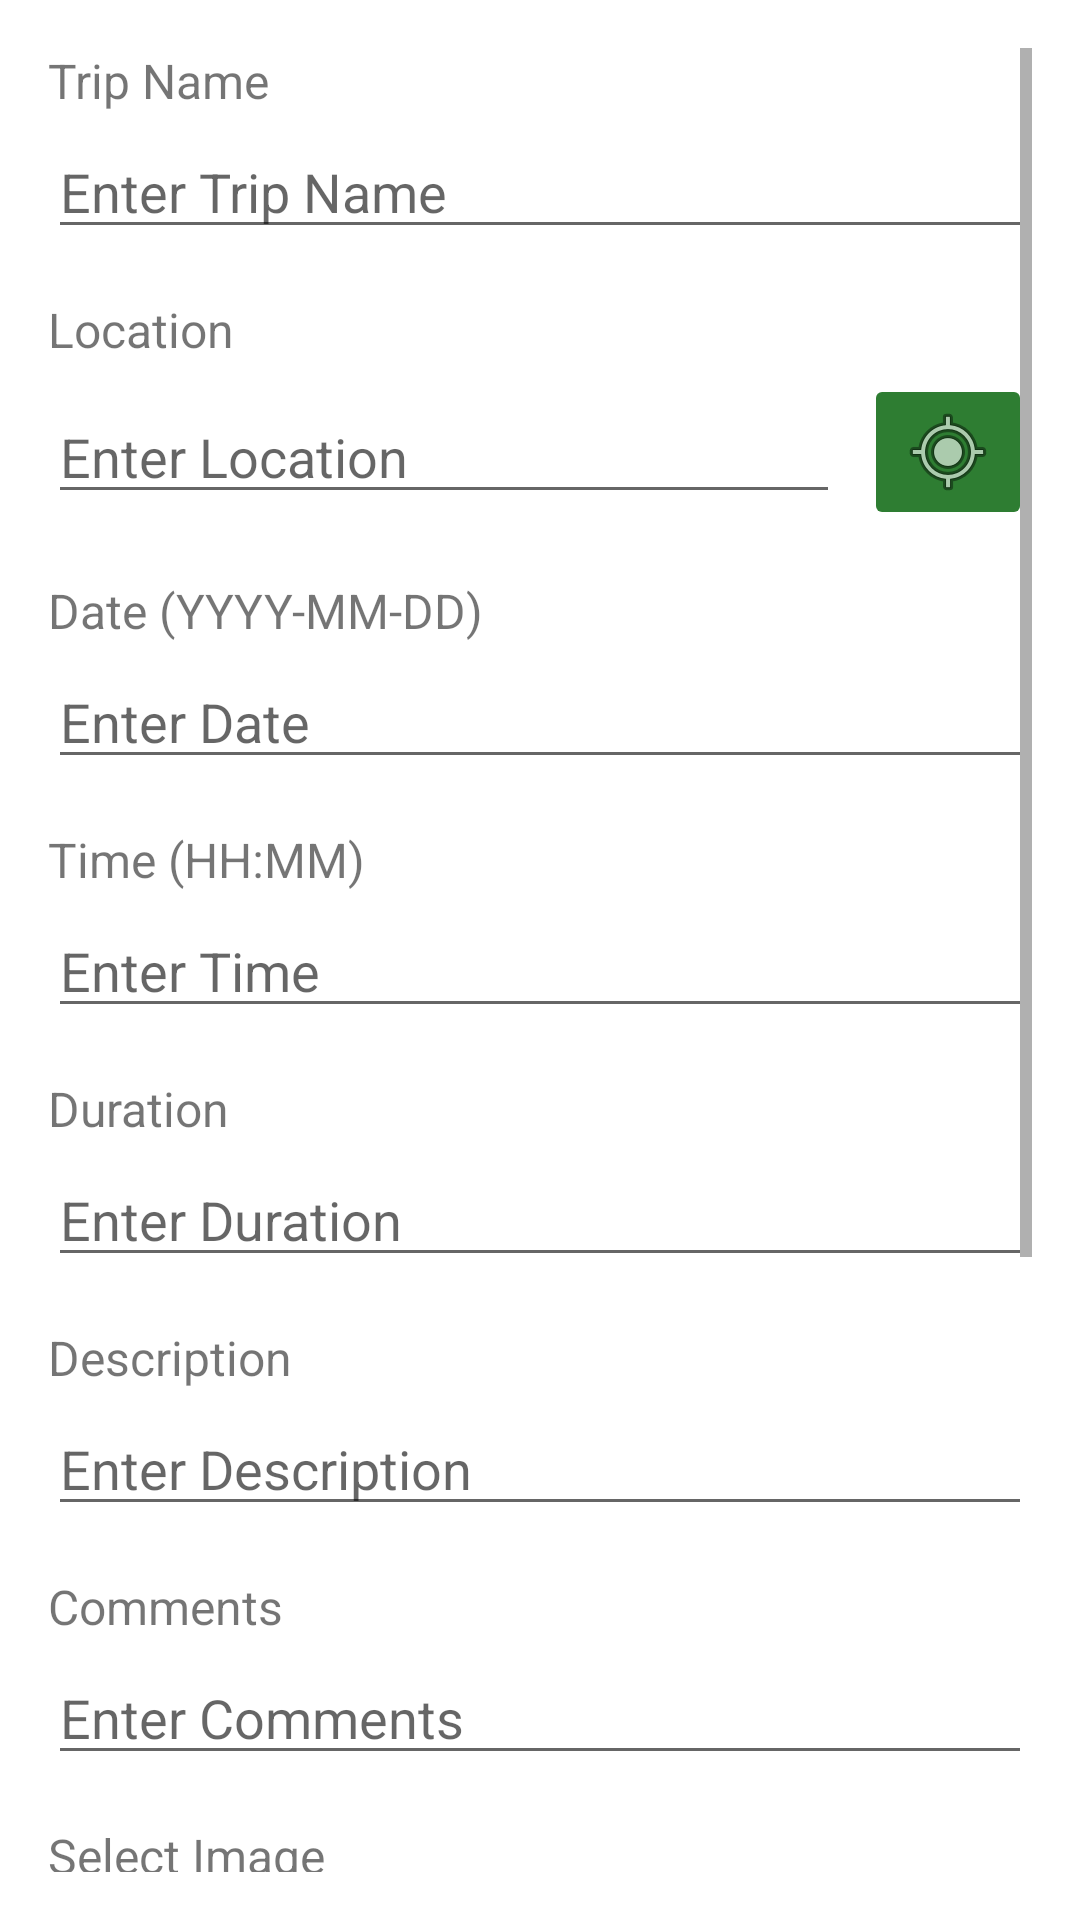

This screen was rendered from an Android layout file. Write that file and the resources it references.
<!-- AndroidManifest.xml: application theme Theme.MushroomHunters -->
<!-- res/layout/add_trip_fragment.xml -->
<?xml version="1.0" encoding="utf-8"?>
<ScrollView xmlns:android="http://schemas.android.com/apk/res/android"
    android:layout_width="match_parent"
    android:layout_height="match_parent"
    android:padding="16dp">

    <LinearLayout
        android:layout_width="match_parent"
        android:layout_height="wrap_content"
        android:orientation="vertical">

        <TextView
            android:layout_width="wrap_content"
            android:layout_height="wrap_content"
            android:text="Trip Name"
            android:textSize="16sp"
            android:layout_marginBottom="4dp" />

        <EditText
            android:id="@+id/tripNameEditText"
            android:layout_width="match_parent"
            android:layout_height="wrap_content"
            android:hint="Enter Trip Name"
            android:inputType="text" />

        <TextView
            android:layout_width="wrap_content"
            android:layout_height="wrap_content"
            android:text="Location"
            android:textSize="16sp"
            android:layout_marginBottom="4dp"
            android:layout_marginTop="16dp" />

        <LinearLayout
            android:layout_width="match_parent"
            android:layout_height="wrap_content"
            android:orientation="horizontal"
            android:gravity="center_vertical">

            <EditText
                android:id="@+id/locationEditText"
                android:layout_width="0dp"
                android:layout_height="wrap_content"
                android:layout_weight="1"
                android:hint="Enter Location"
                android:inputType="text"
                android:layout_marginEnd="8dp" />

            <ImageButton
                android:id="@+id/getCurrentLocationButton"
                android:layout_width="wrap_content"
                android:layout_height="wrap_content"
                android:src="@android:drawable/ic_menu_mylocation"
                android:backgroundTint="?attr/colorSecondary"
                android:contentDescription="Get Current Location"
                android:layout_gravity="center" />

        </LinearLayout>

        <TextView
            android:layout_width="wrap_content"
            android:layout_height="wrap_content"
            android:text="Date (YYYY-MM-DD)"
            android:textSize="16sp"
            android:layout_marginBottom="4dp"
            android:layout_marginTop="16dp" />

        <EditText
            android:id="@+id/dateEditText"
            android:layout_width="match_parent"
            android:layout_height="wrap_content"
            android:hint="Enter Date"
            android:focusable="false"
            android:clickable="true" />

        <TextView
            android:layout_width="wrap_content"
            android:layout_height="wrap_content"
            android:text="Time (HH:MM)"
            android:textSize="16sp"
            android:layout_marginBottom="4dp"
            android:layout_marginTop="16dp" />

        <EditText
            android:id="@+id/timeEditText"
            android:layout_width="match_parent"
            android:layout_height="wrap_content"
            android:hint="Enter Time"
            android:focusable="false"
            android:clickable="true" />

        <TextView
            android:layout_width="wrap_content"
            android:layout_height="wrap_content"
            android:text="Duration"
            android:textSize="16sp"
            android:layout_marginBottom="4dp"
            android:layout_marginTop="16dp" />

        <EditText
            android:id="@+id/durationEditText"
            android:layout_width="match_parent"
            android:layout_height="wrap_content"
            android:hint="Enter Duration"
            android:inputType="number|phone" />

        <TextView
            android:layout_width="wrap_content"
            android:layout_height="wrap_content"
            android:text="Description"
            android:textSize="16sp"
            android:layout_marginBottom="4dp"
            android:layout_marginTop="16dp" />

        <EditText
            android:id="@+id/descriptionEditText"
            android:layout_width="match_parent"
            android:layout_height="wrap_content"
            android:hint="Enter Description"
            android:inputType="textMultiLine" />

        <TextView
            android:layout_width="wrap_content"
            android:layout_height="wrap_content"
            android:text="Comments"
            android:textSize="16sp"
            android:layout_marginBottom="4dp"
            android:layout_marginTop="16dp" />

        <EditText
            android:id="@+id/commentsEditText"
            android:layout_width="match_parent"
            android:layout_height="wrap_content"
            android:hint="Enter Comments"
            android:inputType="textMultiLine" />

        <TextView
            android:layout_width="wrap_content"
            android:layout_height="wrap_content"
            android:text="Select Image"
            android:textSize="16sp"
            android:layout_marginTop="16dp" />

        <ImageView
            android:id="@+id/tripImageView"
            android:layout_width="match_parent"
            android:layout_height="200dp"
            android:layout_marginTop="16dp"
            android:background="@android:color/darker_gray"
            android:contentDescription="Selected Trip Image"
            android:scaleType="centerCrop" />

        <Button
            android:id="@+id/selectImageButton"
            android:layout_width="wrap_content"
            android:layout_height="wrap_content"
            android:layout_gravity="center_horizontal"
            android:text="Pick Image"
            android:backgroundTint="?attr/colorSecondary"
            android:textColor="@android:color/white"
            android:layout_marginTop="8dp" />

        <Button
            android:id="@+id/saveTripButton"
            android:layout_width="wrap_content"
            android:layout_height="wrap_content"
            android:text="Save "
            android:backgroundTint="?attr/colorSecondary"
            android:textColor="@android:color/white"
            android:layout_gravity="center_horizontal"
            android:layout_marginTop="16dp" />

    </LinearLayout>
</ScrollView>
<!-- resources referenced by this layout -->
<resources>
  <style name="Theme.MushroomHunters" parent="Theme.MaterialComponents.DayNight.DarkActionBar">
          <item name="colorPrimary">@color/vibrant_orange</item>
          <item name="colorPrimaryVariant">@color/deep_orange</item>
          <item name="colorSecondary">@color/deep_green</item>
          <item name="colorSecondaryVariant">@color/dark_green</item>
          <item name="colorOnPrimary">@color/white</item>
  
          <item name="colorOnSecondary">@color/black</item>
          <item name="android:statusBarColor">?attr/colorPrimaryVariant</item>
      </style>
  <color name="vibrant_orange">#FF9800</color>
  <color name="deep_orange">#F57C00</color>
  <color name="deep_green">#2E7D32</color>
  <color name="dark_green">#1B5E20</color>
  <color name="white">#FFFFFF</color>
  <color name="black">#000000</color>
</resources>
